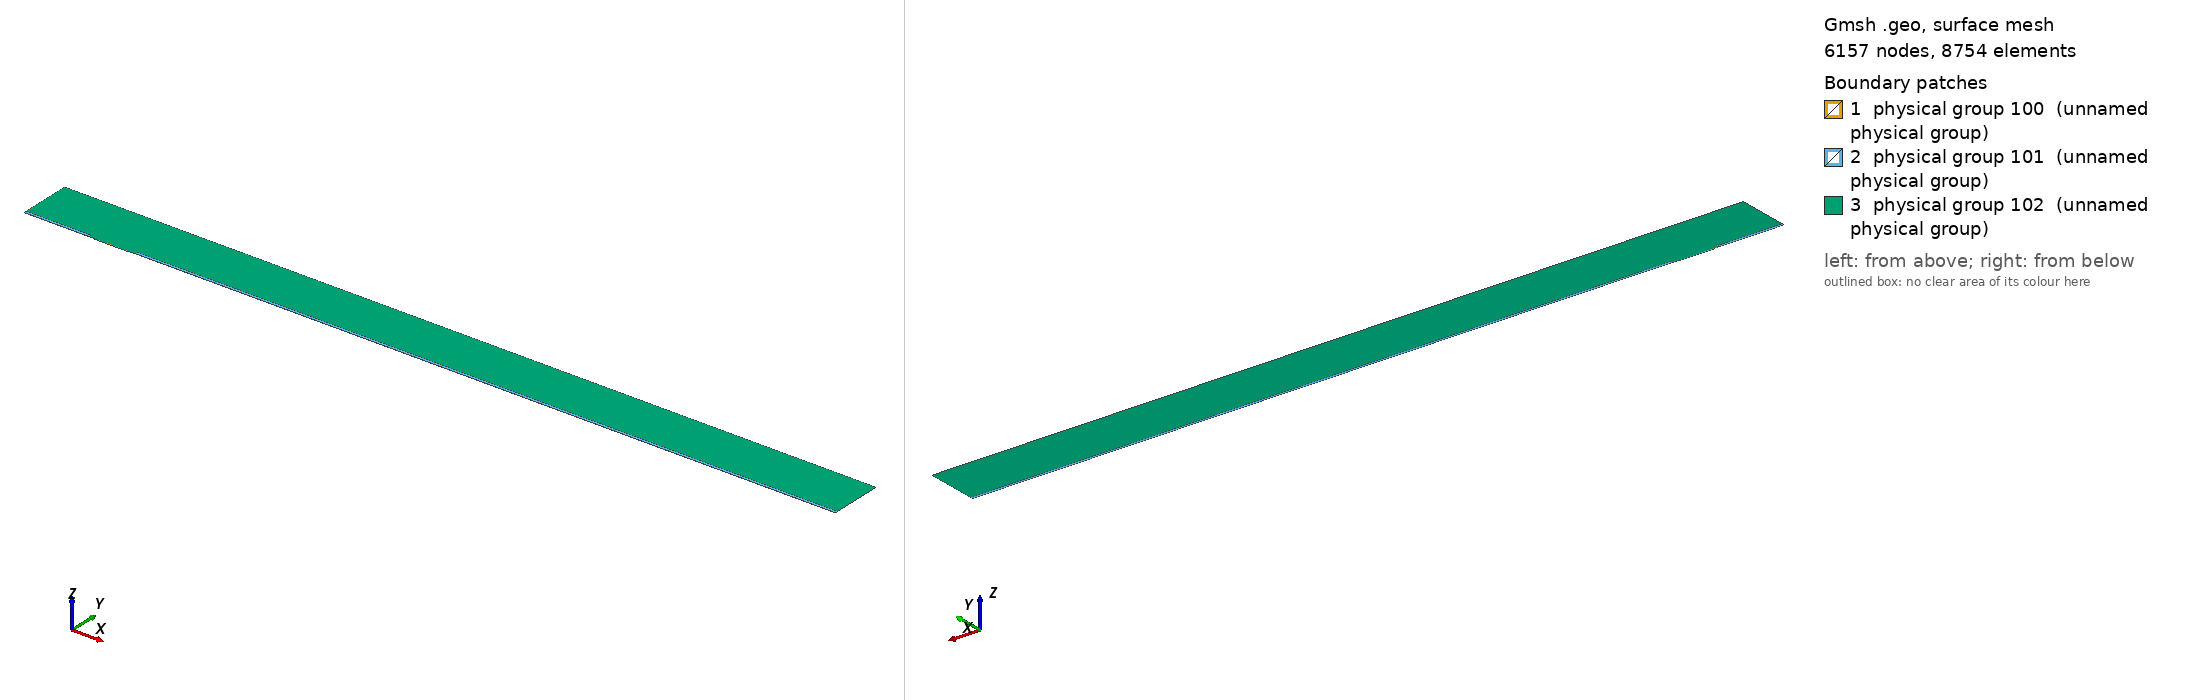

Gmsh geometry script, surface-meshed: 6157 nodes, 8754 surface elements. Boundary patches (legend numbers): 1 physical group 100 (unnamed physical group), 2 physical group 101 (unnamed physical group), 3 physical group 102 (unnamed physical group). Left view from above one corner, right view from below the opposite corner. Legend entries are the model's physical surfaces. The drawing asked Gmsh for element sizes between 1% and 20% of the model's largest extent; the script's own settings can give other sizes.

=== mesh.geo (drawn) ===
// Macro parameters
deltaStar = 1;
D = 1 * deltaStar; // depth of the gap 
W = 50 * deltaStar; // width of the gap
r = 8; // length of non-constant quads upstream and downstream of the gap
BL = 0.25 * deltaStar; // height of the second layer of quad elements
BL_upper = 3.5 * deltaStar; // height of the third layer of quad elements
x0 = 100 * deltaStar; // x distance from inflow to gap
lengthOutflow = 1000 * deltaStar; // length after the gap
x3 = W + lengthOutflow; // last point of the domain
height = 75 * deltaStar; // height of the triangular region
triagHeightRegion_inflow = height - BL - BL_upper; // height of the triangular region


// Micro parameters
dx = 0.05; // dx of square elements near the leading and trailing edge of the gap (most resolution-demanding points in the domain)
size_triag_v_top = 16; // size of the elements in the upper triangular region

// All the value below are between 0 and 1. =1  means the elements are all equal in size. Avoid using values very close to 1, because we dividing by log(p) in the formula.
p_in_v_right = 0.87; // densitiy concentration of elements inside the gap, vertically, near the right wall.
p_in_v_left = 0.8; // densitiy concentration of elements inside the gap, vertically, near the left wall.
p_in_h = 0.9; // densitiy concentration of elements inside the gap, horizontally. 

p_out_h = 0.5; // densitiy concentration of elements outside the gap, horizontally.
p_out_h_upper = 0.4; // densitiy concentration of elements outside the gap, horizontally on the upper layer of quads
p_out_v_inflow_dense = 0.8; // densitiy concentration of elements outside the gap, vertically, near the inflow and the gap
p_out_v_inflow_sparse = 0.99; // densitiy concentration of elements outside the gap, vertically, near the inflow and far from the gap
p_out_v_outflow_dense = 0.9; // densitiy concentration of elements outside the gap, vertically, near the outflow and the gap
p_out_v_outflow_sparse = 0.995; // densitiy concentration of elements outside the gap, vertically, near the outflow and far from the gap
p_triag_h_inflow = 0.8; // densitiy concentration of elements in the triangular region of the domain, horizontally.
p_triag_h_outflow = p_triag_h_inflow; // densitiy concentration of elements in the triangular region of the domain, horizontally.

enlarge_triag_inflow = 1.1; // heigher the value, larger the elements in the triangular region near the inflow
enlarge_triag_outflow = 1.1; // heigher the value, larger the elements in the triangular region near the outflow

// Automated parameters 
a_in_v_right = dx / (W / 2);
a_in_v_left = dx / (W / 2);
a_in_h = dx / (D / 2);
a_out_h = dx / BL;
a_out_v_inflow_dense = dx / r;
a_out_v_outflow_dense = dx / r;

// for the derivation of the formula, see file 20250123_gmshFormula.md in the docs folder
N_in_v_right = Ceil( Log (a_in_v_right / (1 - p_in_v_right + a_in_v_right * p_in_v_right)) / Log(p_in_v_right) );
N_in_v_left = Ceil( Log (a_in_v_left / (1 - p_in_v_left + a_in_v_left * p_in_v_left)) / Log(p_in_v_left) );
N_in_h = Ceil( Log (a_in_h / (1 - p_in_h + a_in_h * p_in_h)) / Log(p_in_h) );
N_out_h = Ceil( Log (a_out_h / (1 - p_out_h + a_out_h * p_out_h)) / Log(p_out_h) ) + 1; // + 1 is to correct the fact that the distance is too small to properly approximate the dx length
N_out_v_inflow_dense = Ceil( Log (a_out_v_inflow_dense / (1 - p_out_v_inflow_dense + a_out_v_inflow_dense * p_out_v_inflow_dense)) / Log(p_out_v_inflow_dense) );
N_out_v_outflow_dense = Ceil( Log (a_out_v_outflow_dense / (1 - p_out_v_outflow_dense + a_out_v_outflow_dense * p_out_v_outflow_dense)) / Log(p_out_v_outflow_dense) );

p_for_a_out_v_inflow_sparse_computation = p_out_v_inflow_dense;
p_for_a_out_v_outflow_sparse_computation = (p_out_v_outflow_dense + p_out_v_outflow_dense) / 2;
a_out_v_inflow_sparse = r / (x0 - r) * (1 - p_for_a_out_v_inflow_sparse_computation) / (1 - p_for_a_out_v_inflow_sparse_computation^(N_out_v_inflow_dense + 1));
a_out_v_outflow_sparse = r / (lengthOutflow - r) * (1 - p_for_a_out_v_outflow_sparse_computation) / (1 - p_for_a_out_v_outflow_sparse_computation^(N_out_v_outflow_dense + 1));

N_out_v_inflow_sparse = Ceil( Log(a_out_v_inflow_sparse / (1 - p_out_v_inflow_sparse + a_out_v_inflow_sparse * p_out_v_inflow_sparse)) / Log(p_out_v_inflow_sparse) );
N_out_v_outflow_sparse = Ceil( Log(a_out_v_outflow_sparse / (1 - p_out_v_outflow_sparse + a_out_v_outflow_sparse * p_out_v_outflow_sparse)) / Log(p_out_v_outflow_sparse) );


// second layer of quads
a_out_h_upper = (BL) / (BL_upper) * (1 - p_out_h) / (1 - p_out_h^(N_out_h + 1));
N_out_h_upper = Ceil( Log(a_out_h_upper / (1 - p_out_h_upper + a_out_h_upper * p_out_h_upper)) / Log(p_out_h_upper) );

// ---------------------------
// for triangular region
// ---------------------------
a_triag_h_inflow = (BL_upper) / (triagHeightRegion_inflow) * (1 - p_out_h_upper) / (1 - p_out_h_upper^(N_out_h_upper + 1));
a_triag_h_outflow = a_triag_h_inflow;
N_triag_v_top = Ceil( (x3 + x0) / size_triag_v_top ); // we assume p_triag_v = 1, otherwise the formula is different
N_triag_h_inflow = Ceil( Log(a_triag_h_inflow / (1 - p_triag_h_inflow + a_triag_h_inflow * p_triag_h_inflow)) / Log(p_triag_h_inflow) );
N_triag_h_outflow = Ceil( Log(a_triag_h_outflow / (1 - p_triag_h_outflow + a_triag_h_outflow * p_triag_h_outflow)) / Log(p_triag_h_outflow) );
N_triag_h_inflow = Ceil( N_triag_h_inflow / enlarge_triag_inflow );
N_triag_h_outflow = Ceil( N_triag_h_outflow / enlarge_triag_outflow );

Point(1) = {-x0, 0, 0};
Point(2) = {0,0,0};
Point(3) = {0,-D,0};
Point(4) = {W,-D,0};
Point(5) = {W,0,0};
Point(6) = {x3,0,0};
Point(8) = {x3,height,0};
Point(7) = {x3,BL,0};
Point(9) = {-x0,height,0};
Point(10) = {-x0,BL,0};
Point(11) = {0,BL,0};
Point(12) = {W,BL,0};
Point(13) = {W/2,0,0};
Point(14) = {W/2,BL,0};
Point(15) = {0,-D/2,0};
Point(16) = {W/2,-D,0};
Point(17) = {W,-D/2,0};
Point(18) = {-r,0,0};
Point(19) = {-r,BL,0};
Point(20) = {W + r,0,0};
Point(21) = {W + r,BL,0};
Point(22) = {-x0,BL+BL_upper,0};
Point(23) = {-r,BL+BL_upper,0};
Point(24) = {W + r,BL+BL_upper,0};
Point(25) = {x3,BL+BL_upper,0};

Line(1) = {1,18};
Line(2) = {2,15};
Line(3) = {3,16};
Line(4) = {4,17};
Line(5) = {5,20};
Line(6) = {6,7};
Line(7) = {7,25};
Line(8) = {8,9};
Line(9) = {9,22};
Line(10) = {10,19};
Line(11) = {10,1};
Line(12) = {11,14};
Line(13) = {12,21};
Line(14) = {2,13};
Line(15) = {15,3};
Line(16) = {16,4};
Line(17) = {17,5};
Line(18) = {13,5};
Line(19) = {14,12};
Line(20) = {18,2};
Line(21) = {20,6};
Line(22) = {21,7};
Line(23) = {19,11};
Line(24) = {22,10};
Line(25) = {25,8};
Line(26) = {25,24};
Line(27) = {22,23};
Line(28) = {23,19};
Line(29) = {24,21};

// outer quads
Curve Loop(1) = {5, 21, 6, -22, -13, -19, -12, -23, -10, 11, 1, 20, 14, 18};
Plane Surface(1) = {1};

// inside gap
Curve Loop(2) = {2, 15, 3, 16, 4, 17, -18, -14};
Plane Surface(2) = {2};

// triangular region
Curve Loop(3) = {23, 12, 19, 13, -29, -26, 25, 8, 9, 27, 28};
Plane Surface(3) = {3};

// 3rd layer of quads
Curve Loop(4) = {-24, 27, 28,-10};
Curve Loop(5) = {-29, -26, -7, -22};

Plane Surface(4) = {4};
Plane Surface(5) = {5};


// This defines the surfaces that will be meshed with quad elements
Transfinite Surface {1} = {1, 6, 7, 10};
Transfinite Surface {2} = {3, 4, 5, 2}; // number '2' must match the number '2' of plane surface
Transfinite Surface {4} = {19, 23, 22, 10};
Transfinite Surface {5} = {7, 25, 24, 21};

Transfinite Curve {18, 16, 19} = N_in_v_right Using Progression p_in_v_right;
Transfinite Curve {-14, -3, -12} = N_in_v_left Using Progression p_in_v_left;
Transfinite Curve {-2, 15, 17, -4} = N_in_h Using Progression p_in_h;

Transfinite Curve {11, -6} = N_out_h Using Progression p_out_h;
Transfinite Curve {24, 28, 29, -7} = N_out_h_upper Using Progression p_out_h_upper;
Transfinite Curve {10, 1, 27} = N_out_v_inflow_sparse Using Progression p_out_v_inflow_sparse;
Transfinite Curve {20, 23} = N_out_v_inflow_dense Using Progression p_out_v_inflow_dense;
Transfinite Curve {-21, -22, 26} = N_out_v_outflow_sparse Using Progression p_out_v_outflow_sparse;
Transfinite Curve {-5, -13} = N_out_v_outflow_dense Using Progression p_out_v_outflow_dense;

Recombine Surface {1, 2, 4, 5};

// for triangluar region
Transfinite Curve {8} = N_triag_v_top Using Progression 1;
Transfinite Curve {-25} = N_triag_h_outflow Using Progression p_triag_h_outflow;
Transfinite Curve {9} = N_triag_h_inflow Using Progression p_triag_h_inflow;


// defining boundary
Physical Curve(1) = {9,24,11}; // inlet
Physical Curve(2) = {7,25,6}; // outlet
Physical Curve(3) = {8}; // top
Physical Curve(4) = {1, 20, 2, 15, 3, 16, 4, 17, 5, 21}; // wall


Physical Surface(100) = {1};
Physical Surface(101) = {2, 4, 5};
Physical Surface(102) = {3};
